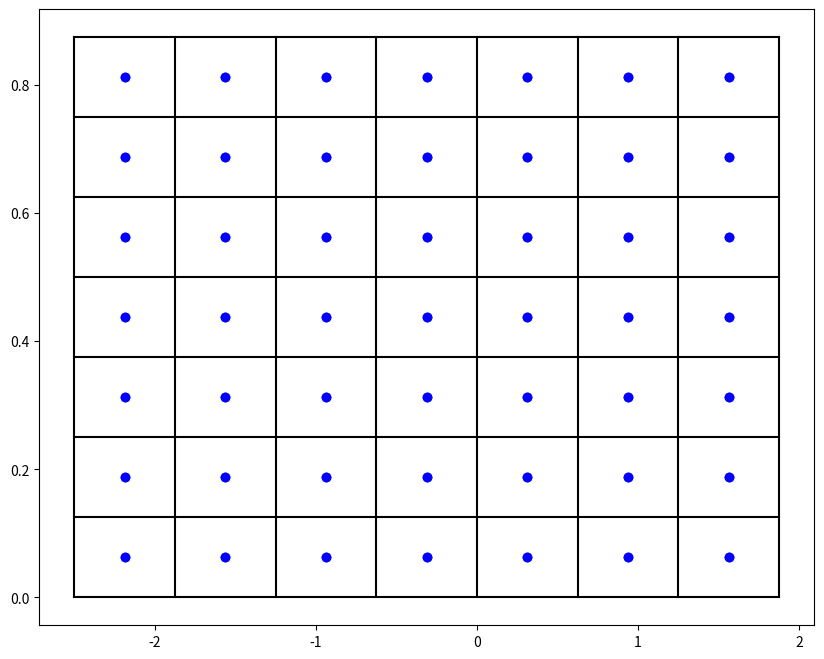

Generate this figure with matplotlib:
import numpy as np 
import matplotlib.pyplot as plt 

#domain
L = [[0,1],[-2.5,2.5]]

#grid size
nx =[128,128]

#left and right states
Ul = [3.,0,3./.4]  # rho, rhou, E
Ur = [1.,0.,1./.4] # rho, rhou, E

x0 = np.linspace(L[0][0],L[0][1],nx[0]+1) # Time
x1 = np.linspace(L[1][0],L[1][1],nx[1]+1) # Spatial - x 

x0c = (x0[0:-1]+x0[1:])/2 # Center location for time (not dt)
x1c = (x1[0:-1]+x1[1:])/2 # center location for x (not dx)
xc = np.transpose(np.meshgrid(x0c,x1c,indexing='ij'),(1,2,0)) # t_1/2 and x_1/2 as meshgrid

x0 = x0[0:-1:16]
x1 = x1[0:-1:16]
x0c = (x0[0:-1]+x0[1:])/2 # Center location for time (not dt)
x1c = (x1[0:-1]+x1[1:])/2 # center location for x (not dx)
T,X  = np.meshgrid(x0,x1)
Tc, Xc =np.meshgrid(x0c,x1c)
skip = 1
plt.figure(num=1,figsize=(10,8))
for i in range(0,T.shape[0],skip):
    plt.plot(X[i,:],T[i,:],'k-')

for j in range(0,T.shape[1],skip):
    plt.plot(X[:,j],T[:,j],'k-')


for i in range(0,Tc.shape[0],skip):
    plt.plot(Xc[i,:],Tc[i,:],'bo')

for j in range(0,Tc.shape[1],skip):
    plt.plot(Xc[:,j],Tc[:,j],'bo')


plt.savefig('domain.png',dpi=300)